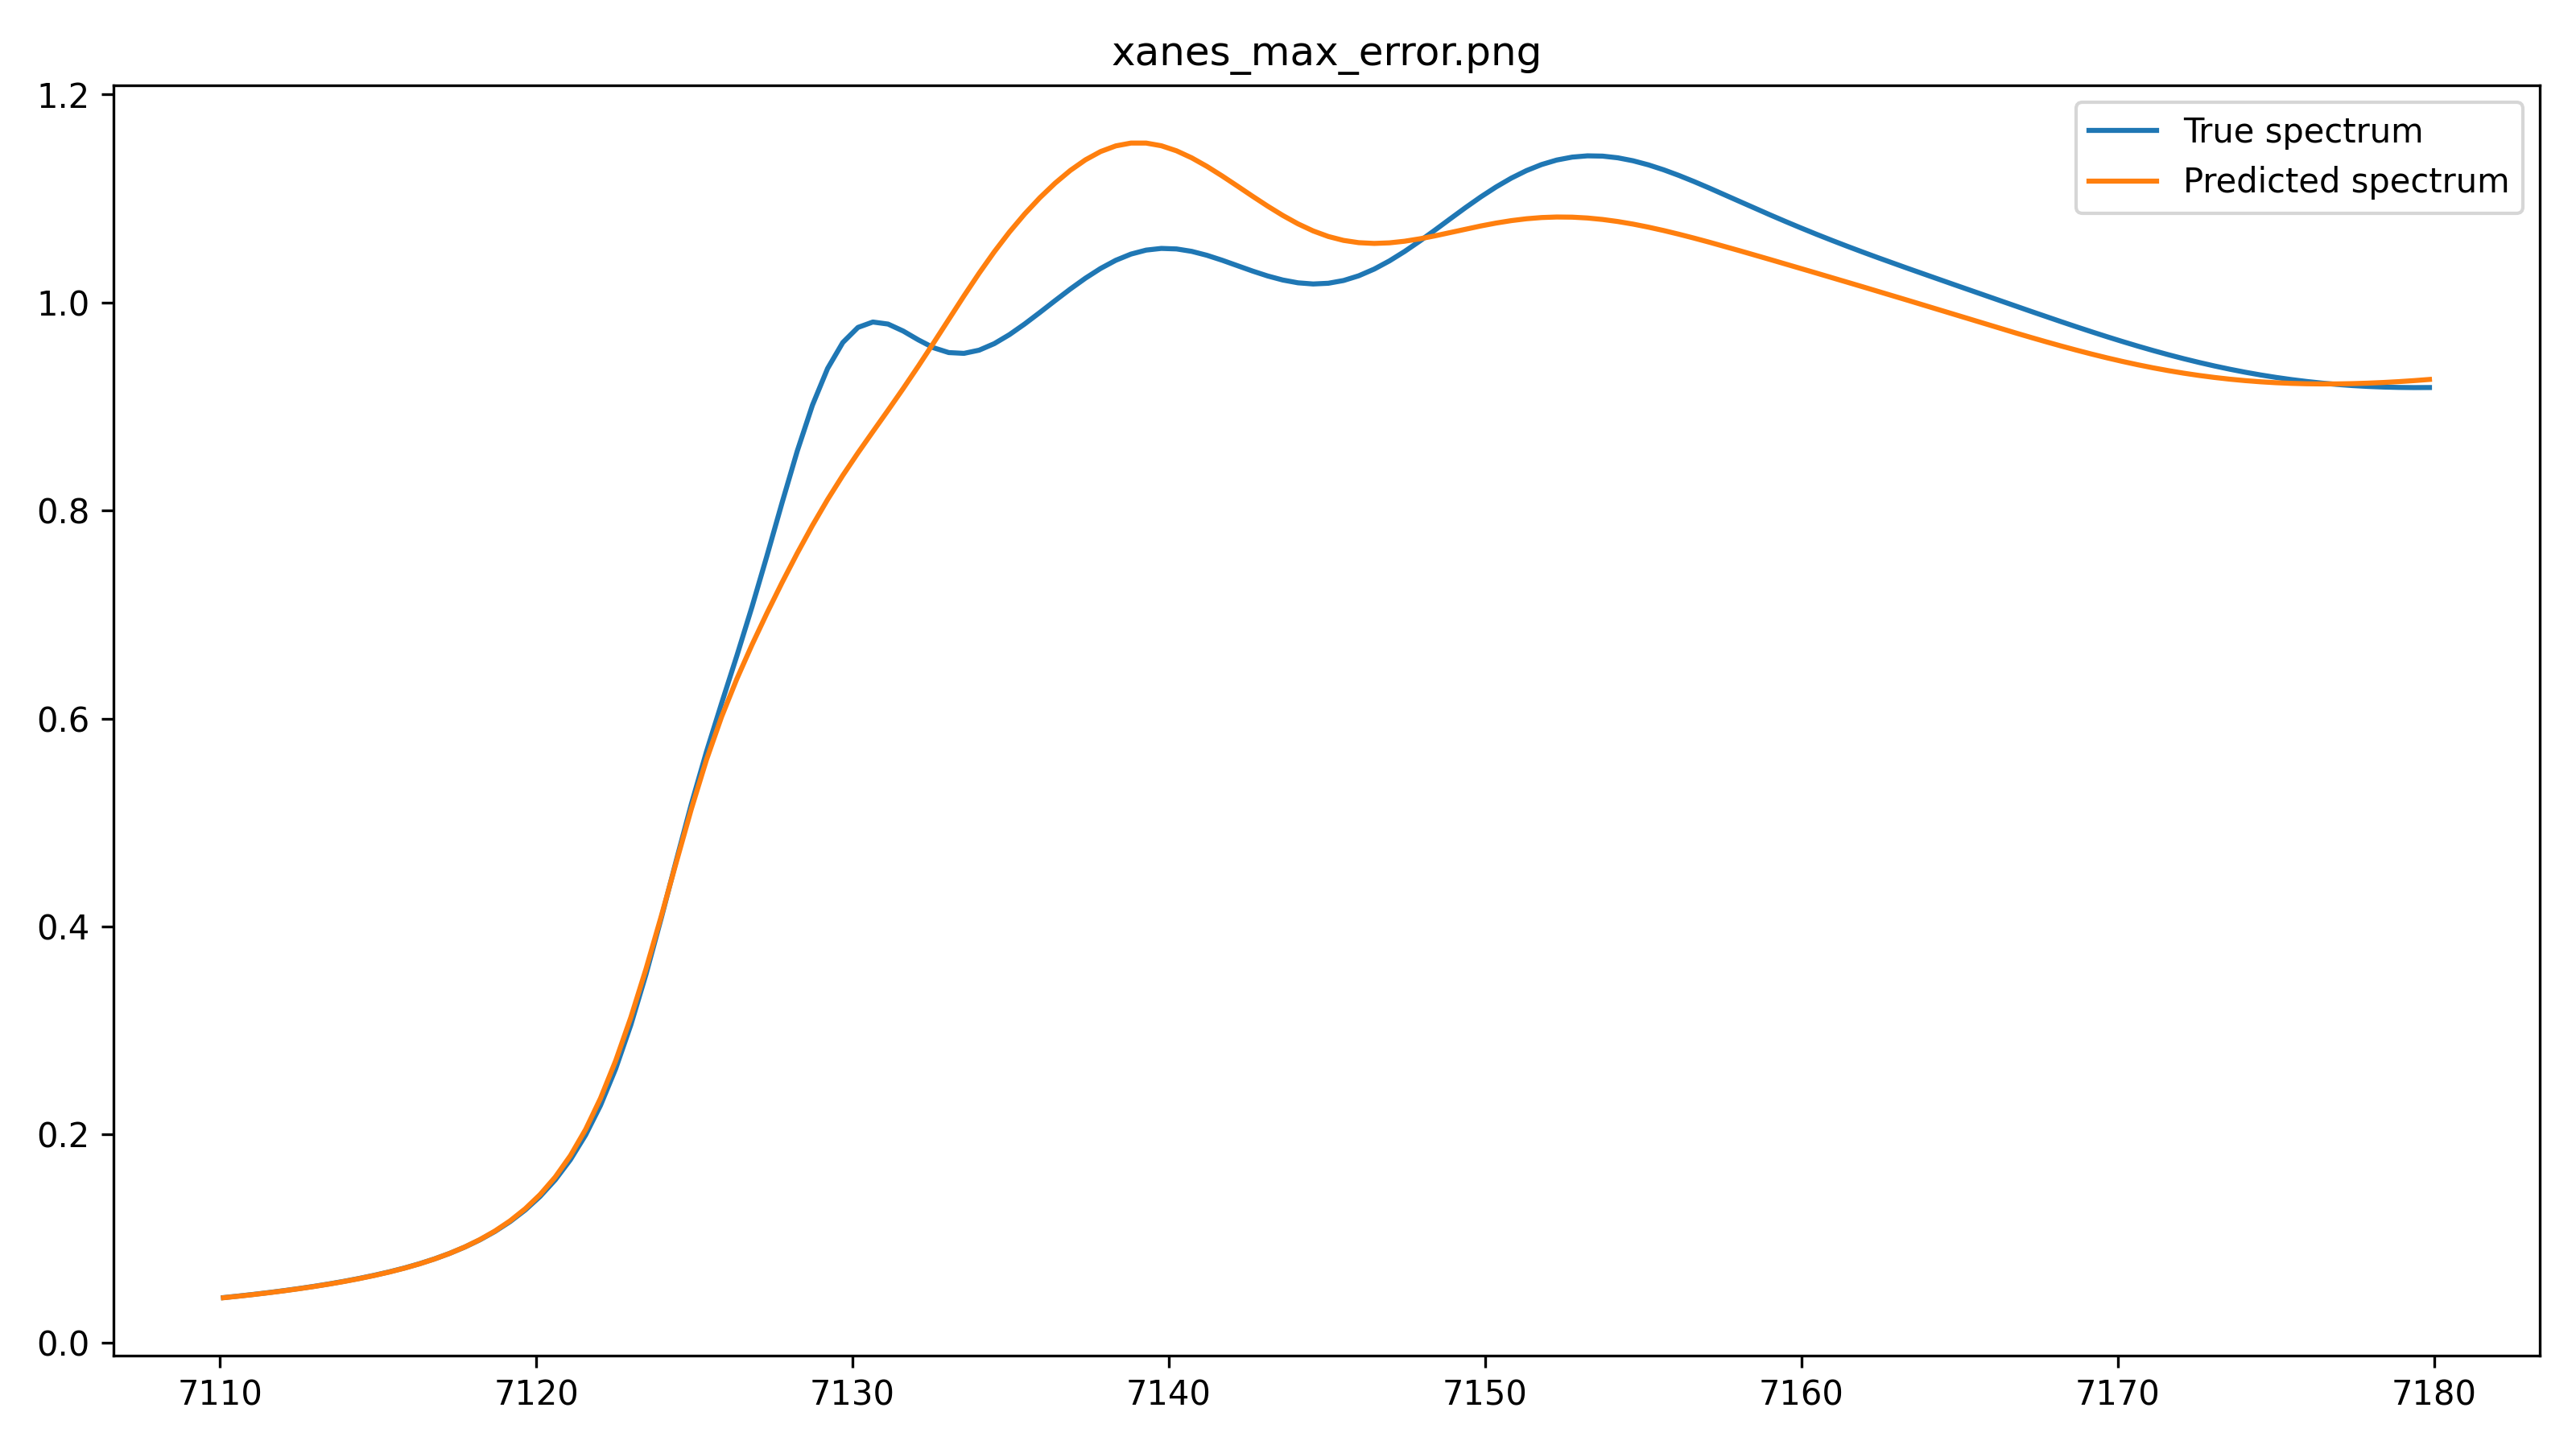

The data file committed next to this chart (first rows):
True spectrum x: 7.110113000000000284e+0…, 7.110592999999999847e+03, 7.111063000000000102e+03, 7.111542999999999665e+03, 7.112023000000000138e+03, 7.112493000000000393e+03, 7.112972999999999956e+03, 7.113453000000000429e+03, 7.113922999999999774e+03, 7.114403000000000247e+03, 7.114882999999999811e+03, 7.115353000000000065e+03, 7.115832999999999629e+03, 7.116313000000000102e+03, 7.116783000000000357e+03, 7.117262999999999920e+03, 7.117743000000000393e+03, 7.118222999999999956e+03, 7.118693000000000211e+03, 7.119172999999999774e+03, 7.119653000000000247e+03, 7.120122999999999593e+03, 7.120603000000000065e+03, 7.121082999999999629e+03
True spectrum y: 4.331908319124490314e-0…, 4.483615853134399754e-02, 4.642291574032290230e-02, 4.815787984106149888e-02, 5.002125883650739707e-02, 5.198450500110019662e-02, 5.414804956773749955e-02, 5.649170074150419718e-02, 5.898367285340250232e-02, 6.175732242040959941e-02, 6.479490209571800441e-02, 6.806312492996030583e-02, 7.176249908870620253e-02, 7.591880794128159915e-02, 8.050949737810790541e-02, 8.582819966690839741e-02, 9.190870149876530226e-02, 9.891053988396289465e-02, 1.068555424742381049e-01, 1.163390943417798029e-01, 1.275401770877133134e-01, 1.405865491750009078e-01, 1.565803894345507985e-01, 1.759877093625770994e-01
Predicted spectrum x: 7.1101130000000002…, 7.110592999999999847e+03, 7.111063000000000102e+03, 7.111542999999999665e+03, 7.112023000000000138e+03, 7.112493000000000393e+03, 7.112972999999999956e+03, 7.113453000000000429e+03, 7.113922999999999774e+03, 7.114403000000000247e+03, 7.114882999999999811e+03, 7.115353000000000065e+03, 7.115832999999999629e+03, 7.116313000000000102e+03, 7.116783000000000357e+03, 7.117262999999999920e+03, 7.117743000000000393e+03, 7.118222999999999956e+03, 7.118693000000000211e+03, 7.119172999999999774e+03, 7.119653000000000247e+03, 7.120122999999999593e+03, 7.120603000000000065e+03, 7.121082999999999629e+03
Predicted spectrum y: 4.3193095901191108…, 4.470277086507976755e-02, 4.628211918113465245e-02, 4.800946484051776125e-02, 4.986533955603023732e-02, 5.182157707660213497e-02, 5.397863818788106033e-02, 5.631694916622753677e-02, 5.880542074116147655e-02, 6.157813992559736660e-02, 6.461869597439644231e-02, 6.789528090542759631e-02, 7.161108546041813905e-02, 7.579506812281819328e-02, 8.042835013847693393e-02, 8.581307344509392365e-02, 9.199204813677175352e-02, 9.913884724914584501e-02, 1.072902662845680449e-01, 1.170788631467838681e-01, 1.287204955017552110e-01, 1.423817830019446229e-01, 1.592549846931778368e-01, 1.798495151023084548e-01
